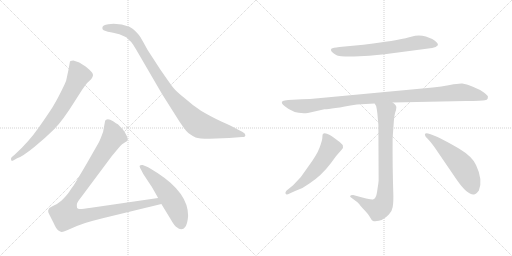
t = 0.00 s
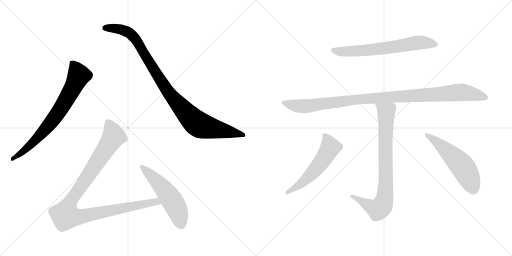
t = 1.68 s
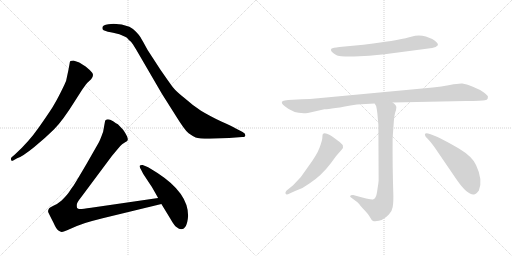
t = 3.35 s
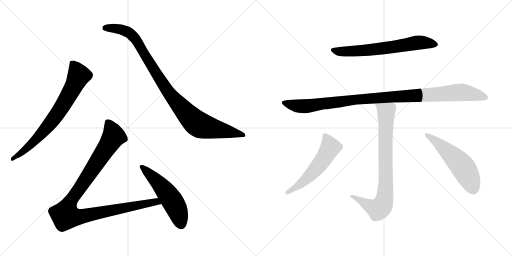
t = 5.03 s
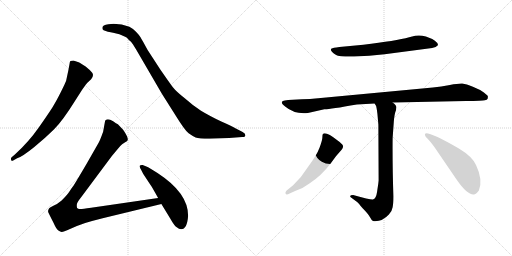
t = 6.71 s
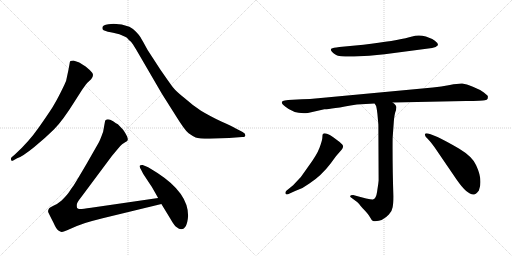
t = 8.38 s

The animated SVG that drew these frames (rendered in a browser with its animation timeline set to each time). Animation: 9 CSS @keyframes rules; one cycle of 8.38 s.

<svg version="1.1" viewBox="0 0 2048 1024" xmlns="http://www.w3.org/2000/svg">
  <g stroke="lightgray" stroke-dasharray="1,1" stroke-width="1" transform="scale(4, 4)">
    <line x1="0" y1="0" x2="256" y2="256"></line>
    <line x1="256" y1="0" x2="0" y2="256"></line>
    <line x1="128" y1="0" x2="128" y2="256"></line>
    <line x1="0" y1="128" x2="256" y2="128"></line>
    <line x1="256" y1="0" x2="512" y2="256"></line>
    <line x1="512" y1="0" x2="256" y2="256"></line>
    <line x1="384" y1="0" x2="384" y2="256"></line>
    <line x1="256" y1="128" x2="512" y2="128"></line>
  </g>
<g transform="scale(1, -1) translate(0, -850)">
   <style type="text/css">
    @keyframes keyframes0 {
      from {
       stroke: black;
       stroke-dashoffset: 744;
       stroke-width: 128;
       }
       71% {
       animation-timing-function: step-end;
       stroke: black;
       stroke-dashoffset: 0;
       stroke-width: 128;
       }
       to {
       stroke: black;
       stroke-width: 1024;
       }
       }
       #make-me-a-hanzi-animation-0 {
         animation: keyframes0 0.855469s both;
         animation-delay: 0.000000s;
         animation-timing-function: linear;
       }
    @keyframes keyframes1 {
      from {
       stroke: black;
       stroke-dashoffset: 1001;
       stroke-width: 128;
       }
       77% {
       animation-timing-function: step-end;
       stroke: black;
       stroke-dashoffset: 0;
       stroke-width: 128;
       }
       to {
       stroke: black;
       stroke-width: 1024;
       }
       }
       #make-me-a-hanzi-animation-1 {
         animation: keyframes1 1.064616s both;
         animation-delay: 0.855469s;
         animation-timing-function: linear;
       }
    @keyframes keyframes2 {
      from {
       stroke: black;
       stroke-dashoffset: 1068;
       stroke-width: 128;
       }
       78% {
       animation-timing-function: step-end;
       stroke: black;
       stroke-dashoffset: 0;
       stroke-width: 128;
       }
       to {
       stroke: black;
       stroke-width: 1024;
       }
       }
       #make-me-a-hanzi-animation-2 {
         animation: keyframes2 1.119141s both;
         animation-delay: 1.920085s;
         animation-timing-function: linear;
       }
    @keyframes keyframes3 {
      from {
       stroke: black;
       stroke-dashoffset: 541;
       stroke-width: 128;
       }
       64% {
       animation-timing-function: step-end;
       stroke: black;
       stroke-dashoffset: 0;
       stroke-width: 128;
       }
       to {
       stroke: black;
       stroke-width: 1024;
       }
       }
       #make-me-a-hanzi-animation-3 {
         animation: keyframes3 0.690267s both;
         animation-delay: 3.039226s;
         animation-timing-function: linear;
       }
    @keyframes keyframes4 {
      from {
       stroke: black;
       stroke-dashoffset: 668;
       stroke-width: 128;
       }
       68% {
       animation-timing-function: step-end;
       stroke: black;
       stroke-dashoffset: 0;
       stroke-width: 128;
       }
       to {
       stroke: black;
       stroke-width: 1024;
       }
       }
       #make-me-a-hanzi-animation-4 {
         animation: keyframes4 0.793620s both;
         animation-delay: 3.729493s;
         animation-timing-function: linear;
       }
    @keyframes keyframes5 {
      from {
       stroke: black;
       stroke-dashoffset: 1064;
       stroke-width: 128;
       }
       78% {
       animation-timing-function: step-end;
       stroke: black;
       stroke-dashoffset: 0;
       stroke-width: 128;
       }
       to {
       stroke: black;
       stroke-width: 1024;
       }
       }
       #make-me-a-hanzi-animation-5 {
         animation: keyframes5 1.115885s both;
         animation-delay: 4.523113s;
         animation-timing-function: linear;
       }
    @keyframes keyframes6 {
      from {
       stroke: black;
       stroke-dashoffset: 822;
       stroke-width: 128;
       }
       73% {
       animation-timing-function: step-end;
       stroke: black;
       stroke-dashoffset: 0;
       stroke-width: 128;
       }
       to {
       stroke: black;
       stroke-width: 1024;
       }
       }
       #make-me-a-hanzi-animation-6 {
         animation: keyframes6 0.918945s both;
         animation-delay: 5.638998s;
         animation-timing-function: linear;
       }
    @keyframes keyframes7 {
      from {
       stroke: black;
       stroke-dashoffset: 561;
       stroke-width: 128;
       }
       65% {
       animation-timing-function: step-end;
       stroke: black;
       stroke-dashoffset: 0;
       stroke-width: 128;
       }
       to {
       stroke: black;
       stroke-width: 1024;
       }
       }
       #make-me-a-hanzi-animation-7 {
         animation: keyframes7 0.706543s both;
         animation-delay: 6.557943s;
         animation-timing-function: linear;
       }
    @keyframes keyframes8 {
      from {
       stroke: black;
       stroke-dashoffset: 548;
       stroke-width: 128;
       }
       64% {
       animation-timing-function: step-end;
       stroke: black;
       stroke-dashoffset: 0;
       stroke-width: 128;
       }
       to {
       stroke: black;
       stroke-width: 1024;
       }
       }
       #make-me-a-hanzi-animation-8 {
         animation: keyframes8 0.695964s both;
         animation-delay: 7.264486s;
         animation-timing-function: linear;
       }
</style>
<path d="M 68.5 217.0 Q 89.5 224.0 136.0 261.5 Q 182.5 299.0 216.5 333.0 Q 250.5 367.0 298.5 444.0 L 328.5 491.0 Q 345.5 515.0 348.5 518.0 L 364.5 533.0 Q 377.5 550.0 368.0 560.5 Q 358.5 571.0 342.5 584.0 Q 321.5 598.0 314.5 601.0 L 293.5 608.0 Q 287.5 608.0 281.5 606.0 Q 278.5 601.0 278.5 596.0 L 273.5 569.0 L 264.5 527.0 Q 261.5 518.0 243.0 481.0 Q 224.5 444.0 209.5 420.5 Q 194.5 397.0 155.0 340.0 Q 115.5 283.0 59.5 232.0 L 46.5 221.0 Q 42.5 217.0 44.5 210.5 Q 46.5 204.0 54.5 209.0 L 68.5 217.0 Z" fill="lightgray"></path> 
<path d="M 433.5 753.0 Q 409.5 751.0 409.5 739.0 Q 408.5 732.0 414.5 729.0 L 431.5 723.0 Q 443.5 721.0 452.5 719.0 L 477.5 713.0 L 500.5 703.0 Q 507.5 701.0 515.5 690.0 Q 524.5 684.0 531.5 673.0 L 544.5 652.0 L 647.5 475.0 L 702.5 388.0 Q 739.5 328.0 754.5 317.0 Q 769.5 306.0 782.5 300.5 Q 795.5 295.0 838.5 295.0 L 916.5 298.0 L 968.5 302.0 Q 981.5 302.0 981.5 309.5 Q 981.5 317.0 970.5 322.0 L 941.5 337.0 Q 926.5 346.0 887.5 363.0 Q 834.5 389.0 804.0 407.5 Q 773.5 426.0 741.5 455.0 Q 704.5 484.0 691.5 501.0 Q 678.5 518.0 640.5 573.0 L 590.5 650.0 Q 567.5 692.0 562.0 701.0 Q 556.5 710.0 544.0 723.0 Q 531.5 736.0 517.5 743.0 Q 487.5 755.0 454.5 755.0 L 433.5 753.0 Z" fill="lightgray"></path> 
<path d="M 632.5 58.0 L 364.5 19.0 Q 324.5 13.0 318.5 14.0 Q 311.5 15.0 308.5 18.0 Q 306.5 24.0 307.5 33.0 Q 308.5 41.0 324.5 61.0 L 447.5 226.0 L 467.5 250.0 Q 480.5 267.0 488.5 273.0 L 500.5 281.0 Q 509.5 286.0 510.5 289.0 Q 514.5 299.0 492.5 331.0 L 471.5 353.0 Q 465.5 356.0 452.5 365.0 Q 439.5 373.0 431.5 373.0 Q 422.5 372.0 420.5 367.0 L 412.5 323.0 Q 399.5 287.0 394.5 279.0 L 346.5 195.0 Q 298.5 113.0 291.5 104.0 Q 284.5 95.0 276.5 82.0 Q 267.5 69.0 246.5 48.0 Q 230.5 34.0 213.5 27.0 Q 196.5 19.0 195.5 15.0 Q 190.5 7.0 193.5 0.0 Q 196.5 -7.0 213.5 -40.0 Q 225.5 -67.0 233.5 -72.0 Q 241.5 -77.0 246.5 -78.0 Q 250.5 -79.0 268.5 -71.0 L 307.5 -54.0 Q 334.5 -42.0 410.5 -23.0 L 645.5 34.0 C 674.5 41.0 662.5 62.0 632.5 58.0 Z" fill="lightgray"></path> 
<path d="M 752.5 -13.0 Q 752.5 78.0 631.5 157.0 Q 596.5 180.0 585.5 184.0 L 570.5 190.0 Q 563.5 191.0 559.5 188.0 Q 556.5 185.0 561.0 177.0 Q 565.5 169.0 567.5 165.0 L 572.5 155.0 L 601.5 111.0 Q 607.5 103.0 632.5 58.0 L 645.5 34.0 L 681.5 -25.0 Q 697.5 -54.0 708.5 -60.0 Q 715.5 -67.0 724.5 -67.0 Q 748.5 -67.0 752.5 -13.0 Z" fill="lightgray"></path> 
<path d="M 1453.5 671.0 L 1357.5 662.0 Q 1330.5 659.0 1326.5 656.0 Q 1315.5 648.0 1344.5 630.0 Q 1356.5 623.0 1416.5 624.0 Q 1476.5 625.0 1538.5 633.0 L 1728.5 658.0 Q 1745.5 661.0 1750.5 668.0 Q 1755.5 675.0 1739.5 687.0 Q 1727.5 696.0 1703.5 704.0 Q 1680.5 711.0 1660.5 707.0 L 1636.5 701.0 Q 1584.5 687.0 1453.5 671.0 Z" fill="lightgray"></path> 
<path d="M 1570.5 440.0 L 1863.5 446.0 Q 1930.5 446.0 1939.5 449.0 Q 1948.5 451.0 1950.5 455.0 Q 1951.5 460.0 1951.5 464.0 Q 1952.5 467.0 1935.5 480.0 Q 1919.5 492.0 1891.5 503.0 Q 1864.5 514.0 1849.5 516.0 Q 1834.5 517.0 1799.5 510.0 Q 1764.5 503.0 1731.5 500.0 L 1272.5 457.0 Q 1239.5 453.0 1207.5 453.0 L 1152.5 450.0 Q 1136.5 449.0 1131.5 446.0 Q 1119.5 440.0 1140.5 424.0 Q 1178.5 392.0 1231.5 398.0 L 1297.5 413.0 Q 1315.5 412.0 1427.5 432.0 L 1498.5 436.0 L 1570.5 440.0 Z" fill="lightgray"></path> 
<path d="M 1400.5 65.0 Q 1400.5 63.0 1405.5 59.0 L 1428.5 42.0 Q 1433.5 38.0 1450.5 17.0 Q 1472.5 -5.0 1479.5 -18.0 Q 1486.5 -31.0 1490.5 -33.0 Q 1495.5 -35.0 1500.5 -35.0 Q 1530.5 -35.0 1555.5 -8.0 Q 1568.5 6.0 1570.5 21.0 Q 1573.5 36.0 1573.5 65.0 Q 1569.5 194.0 1570.5 298.0 L 1574.5 353.0 Q 1576.5 384.0 1580.5 399.0 Q 1585.5 413.0 1585.5 421.0 Q 1585.5 429.0 1570.5 440.0 C 1549.5 461.0 1486.5 463.0 1498.5 436.0 L 1504.5 426.0 Q 1506.5 419.0 1509.5 396.0 L 1513.5 351.0 L 1514.5 128.0 Q 1513.5 115.0 1509.5 91.0 Q 1506.5 67.0 1501.5 60.0 Q 1498.5 54.0 1491.5 52.0 Q 1484.5 50.0 1412.5 70.0 Q 1400.5 70.0 1400.5 65.0 Z" fill="lightgray"></path> 
<path d="M 1203.5 142.0 L 1172.5 109.0 L 1145.5 87.0 Q 1139.5 80.0 1142.5 75.0 Q 1145.5 69.0 1158.5 76.0 L 1180.5 86.0 Q 1213.5 97.0 1237.5 116.0 Q 1285.5 147.0 1322.5 196.0 L 1344.5 226.0 L 1366.5 251.0 Q 1374.5 260.0 1371.5 268.0 Q 1368.5 275.0 1350.5 288.0 Q 1302.5 326.0 1291.5 314.0 Q 1289.5 311.0 1289.5 301.0 Q 1289.5 290.0 1278.5 260.0 Q 1267.5 230.0 1232.5 183.0 L 1203.5 142.0 Z" fill="lightgray"></path> 
<path d="M 1737.5 262.0 L 1825.5 133.0 Q 1867.5 72.0 1893.5 72.0 Q 1902.5 70.0 1915.5 88.0 Q 1932.5 130.0 1904.5 189.0 Q 1890.5 223.0 1835.5 256.0 Q 1730.5 317.0 1704.5 317.0 Q 1699.5 317.0 1699.5 311.0 Q 1700.5 304.0 1710.5 295.0 Q 1720.5 285.0 1737.5 262.0 Z" fill="lightgray"></path> 
      <clipPath id="make-me-a-hanzi-clip-0">
      <path d="M 68.5 217.0 Q 89.5 224.0 136.0 261.5 Q 182.5 299.0 216.5 333.0 Q 250.5 367.0 298.5 444.0 L 328.5 491.0 Q 345.5 515.0 348.5 518.0 L 364.5 533.0 Q 377.5 550.0 368.0 560.5 Q 358.5 571.0 342.5 584.0 Q 321.5 598.0 314.5 601.0 L 293.5 608.0 Q 287.5 608.0 281.5 606.0 Q 278.5 601.0 278.5 596.0 L 273.5 569.0 L 264.5 527.0 Q 261.5 518.0 243.0 481.0 Q 224.5 444.0 209.5 420.5 Q 194.5 397.0 155.0 340.0 Q 115.5 283.0 59.5 232.0 L 46.5 221.0 Q 42.5 217.0 44.5 210.5 Q 46.5 204.0 54.5 209.0 L 68.5 217.0 Z" fill="lightgray"></path>
      </clipPath>
      <path clip-path="url(#make-me-a-hanzi-clip-0)" d="M 288.5 598.0 L 315.5 548.0 L 266.5 453.0 L 230.5 396.0 L 174.5 325.0 L 106.5 256.0 L 50.5 215.0 " fill="none" id="make-me-a-hanzi-animation-0" stroke-dasharray="616 1232" stroke-linecap="round"></path>

      <clipPath id="make-me-a-hanzi-clip-1">
      <path d="M 433.5 753.0 Q 409.5 751.0 409.5 739.0 Q 408.5 732.0 414.5 729.0 L 431.5 723.0 Q 443.5 721.0 452.5 719.0 L 477.5 713.0 L 500.5 703.0 Q 507.5 701.0 515.5 690.0 Q 524.5 684.0 531.5 673.0 L 544.5 652.0 L 647.5 475.0 L 702.5 388.0 Q 739.5 328.0 754.5 317.0 Q 769.5 306.0 782.5 300.5 Q 795.5 295.0 838.5 295.0 L 916.5 298.0 L 968.5 302.0 Q 981.5 302.0 981.5 309.5 Q 981.5 317.0 970.5 322.0 L 941.5 337.0 Q 926.5 346.0 887.5 363.0 Q 834.5 389.0 804.0 407.5 Q 773.5 426.0 741.5 455.0 Q 704.5 484.0 691.5 501.0 Q 678.5 518.0 640.5 573.0 L 590.5 650.0 Q 567.5 692.0 562.0 701.0 Q 556.5 710.0 544.0 723.0 Q 531.5 736.0 517.5 743.0 Q 487.5 755.0 454.5 755.0 L 433.5 753.0 Z" fill="lightgray"></path>
      </clipPath>
      <path clip-path="url(#make-me-a-hanzi-clip-1)" d="M 420.5 738.0 L 483.5 733.0 L 525.5 712.0 L 559.5 667.0 L 664.5 494.0 L 742.5 400.0 L 788.5 356.0 L 844.5 337.0 L 972.5 310.0 " fill="none" id="make-me-a-hanzi-animation-1" stroke-dasharray="873 1746" stroke-linecap="round"></path>

      <clipPath id="make-me-a-hanzi-clip-2">
      <path d="M 632.5 58.0 L 364.5 19.0 Q 324.5 13.0 318.5 14.0 Q 311.5 15.0 308.5 18.0 Q 306.5 24.0 307.5 33.0 Q 308.5 41.0 324.5 61.0 L 447.5 226.0 L 467.5 250.0 Q 480.5 267.0 488.5 273.0 L 500.5 281.0 Q 509.5 286.0 510.5 289.0 Q 514.5 299.0 492.5 331.0 L 471.5 353.0 Q 465.5 356.0 452.5 365.0 Q 439.5 373.0 431.5 373.0 Q 422.5 372.0 420.5 367.0 L 412.5 323.0 Q 399.5 287.0 394.5 279.0 L 346.5 195.0 Q 298.5 113.0 291.5 104.0 Q 284.5 95.0 276.5 82.0 Q 267.5 69.0 246.5 48.0 Q 230.5 34.0 213.5 27.0 Q 196.5 19.0 195.5 15.0 Q 190.5 7.0 193.5 0.0 Q 196.5 -7.0 213.5 -40.0 Q 225.5 -67.0 233.5 -72.0 Q 241.5 -77.0 246.5 -78.0 Q 250.5 -79.0 268.5 -71.0 L 307.5 -54.0 Q 334.5 -42.0 410.5 -23.0 L 645.5 34.0 C 674.5 41.0 662.5 62.0 632.5 58.0 Z" fill="lightgray"></path>
      </clipPath>
      <path clip-path="url(#make-me-a-hanzi-clip-2)" d="M 432.5 357.0 L 454.5 305.0 L 284.5 49.0 L 266.5 11.0 L 262.5 -13.0 L 310.5 -18.0 L 624.5 44.0 L 636.5 37.0 " fill="none" id="make-me-a-hanzi-animation-2" stroke-dasharray="940 1880" stroke-linecap="round"></path>

      <clipPath id="make-me-a-hanzi-clip-3">
      <path d="M 752.5 -13.0 Q 752.5 78.0 631.5 157.0 Q 596.5 180.0 585.5 184.0 L 570.5 190.0 Q 563.5 191.0 559.5 188.0 Q 556.5 185.0 561.0 177.0 Q 565.5 169.0 567.5 165.0 L 572.5 155.0 L 601.5 111.0 Q 607.5 103.0 632.5 58.0 L 645.5 34.0 L 681.5 -25.0 Q 697.5 -54.0 708.5 -60.0 Q 715.5 -67.0 724.5 -67.0 Q 748.5 -67.0 752.5 -13.0 Z" fill="lightgray"></path>
      </clipPath>
      <path clip-path="url(#make-me-a-hanzi-clip-3)" d="M 566.5 183.0 L 624.5 129.0 L 676.5 66.0 L 706.5 14.0 L 724.5 -47.0 " fill="none" id="make-me-a-hanzi-animation-3" stroke-dasharray="413 826" stroke-linecap="round"></path>

      <clipPath id="make-me-a-hanzi-clip-4">
      <path d="M 1453.5 671.0 L 1357.5 662.0 Q 1330.5 659.0 1326.5 656.0 Q 1315.5 648.0 1344.5 630.0 Q 1356.5 623.0 1416.5 624.0 Q 1476.5 625.0 1538.5 633.0 L 1728.5 658.0 Q 1745.5 661.0 1750.5 668.0 Q 1755.5 675.0 1739.5 687.0 Q 1727.5 696.0 1703.5 704.0 Q 1680.5 711.0 1660.5 707.0 L 1636.5 701.0 Q 1584.5 687.0 1453.5 671.0 Z" fill="lightgray"></path>
      </clipPath>
      <path clip-path="url(#make-me-a-hanzi-clip-4)" d="M 1333.5 650.0 L 1370.5 643.0 L 1453.5 648.0 L 1679.5 680.0 L 1741.5 672.0 " fill="none" id="make-me-a-hanzi-animation-4" stroke-dasharray="540 1080" stroke-linecap="round"></path>

      <clipPath id="make-me-a-hanzi-clip-5">
      <path d="M 1570.5 440.0 L 1863.5 446.0 Q 1930.5 446.0 1939.5 449.0 Q 1948.5 451.0 1950.5 455.0 Q 1951.5 460.0 1951.5 464.0 Q 1952.5 467.0 1935.5 480.0 Q 1919.5 492.0 1891.5 503.0 Q 1864.5 514.0 1849.5 516.0 Q 1834.5 517.0 1799.5 510.0 Q 1764.5 503.0 1731.5 500.0 L 1272.5 457.0 Q 1239.5 453.0 1207.5 453.0 L 1152.5 450.0 Q 1136.5 449.0 1131.5 446.0 Q 1119.5 440.0 1140.5 424.0 Q 1178.5 392.0 1231.5 398.0 L 1297.5 413.0 Q 1315.5 412.0 1427.5 432.0 L 1498.5 436.0 L 1570.5 440.0 Z" fill="lightgray"></path>
      </clipPath>
      <path clip-path="url(#make-me-a-hanzi-clip-5)" d="M 1138.5 438.0 L 1195.5 425.0 L 1221.5 425.0 L 1440.5 454.0 L 1838.5 481.0 L 1940.5 461.0 " fill="none" id="make-me-a-hanzi-animation-5" stroke-dasharray="936 1872" stroke-linecap="round"></path>

      <clipPath id="make-me-a-hanzi-clip-6">
      <path d="M 1400.5 65.0 Q 1400.5 63.0 1405.5 59.0 L 1428.5 42.0 Q 1433.5 38.0 1450.5 17.0 Q 1472.5 -5.0 1479.5 -18.0 Q 1486.5 -31.0 1490.5 -33.0 Q 1495.5 -35.0 1500.5 -35.0 Q 1530.5 -35.0 1555.5 -8.0 Q 1568.5 6.0 1570.5 21.0 Q 1573.5 36.0 1573.5 65.0 Q 1569.5 194.0 1570.5 298.0 L 1574.5 353.0 Q 1576.5 384.0 1580.5 399.0 Q 1585.5 413.0 1585.5 421.0 Q 1585.5 429.0 1570.5 440.0 C 1549.5 461.0 1486.5 463.0 1498.5 436.0 L 1504.5 426.0 Q 1506.5 419.0 1509.5 396.0 L 1513.5 351.0 L 1514.5 128.0 Q 1513.5 115.0 1509.5 91.0 Q 1506.5 67.0 1501.5 60.0 Q 1498.5 54.0 1491.5 52.0 Q 1484.5 50.0 1412.5 70.0 Q 1400.5 70.0 1400.5 65.0 Z" fill="lightgray"></path>
      </clipPath>
      <path clip-path="url(#make-me-a-hanzi-clip-6)" d="M 1505.5 434.0 L 1544.5 400.0 L 1543.5 140.0 L 1535.5 42.0 L 1512.5 13.0 L 1474.5 27.0 L 1422.5 62.0 L 1407.5 66.0 " fill="none" id="make-me-a-hanzi-animation-6" stroke-dasharray="694 1388" stroke-linecap="round"></path>

      <clipPath id="make-me-a-hanzi-clip-7">
      <path d="M 1203.5 142.0 L 1172.5 109.0 L 1145.5 87.0 Q 1139.5 80.0 1142.5 75.0 Q 1145.5 69.0 1158.5 76.0 L 1180.5 86.0 Q 1213.5 97.0 1237.5 116.0 Q 1285.5 147.0 1322.5 196.0 L 1344.5 226.0 L 1366.5 251.0 Q 1374.5 260.0 1371.5 268.0 Q 1368.5 275.0 1350.5 288.0 Q 1302.5 326.0 1291.5 314.0 Q 1289.5 311.0 1289.5 301.0 Q 1289.5 290.0 1278.5 260.0 Q 1267.5 230.0 1232.5 183.0 L 1203.5 142.0 Z" fill="lightgray"></path>
      </clipPath>
      <path clip-path="url(#make-me-a-hanzi-clip-7)" d="M 1298.5 306.0 L 1321.5 260.0 L 1291.5 210.0 L 1220.5 129.0 L 1148.5 80.0 " fill="none" id="make-me-a-hanzi-animation-7" stroke-dasharray="433 866" stroke-linecap="round"></path>

      <clipPath id="make-me-a-hanzi-clip-8">
      <path d="M 1737.5 262.0 L 1825.5 133.0 Q 1867.5 72.0 1893.5 72.0 Q 1902.5 70.0 1915.5 88.0 Q 1932.5 130.0 1904.5 189.0 Q 1890.5 223.0 1835.5 256.0 Q 1730.5 317.0 1704.5 317.0 Q 1699.5 317.0 1699.5 311.0 Q 1700.5 304.0 1710.5 295.0 Q 1720.5 285.0 1737.5 262.0 Z" fill="lightgray"></path>
      </clipPath>
      <path clip-path="url(#make-me-a-hanzi-clip-8)" d="M 1706.5 310.0 L 1790.5 245.0 L 1846.5 188.0 L 1880.5 130.0 L 1892.5 93.0 " fill="none" id="make-me-a-hanzi-animation-8" stroke-dasharray="420 840" stroke-linecap="round"></path>

</g>
</svg>
